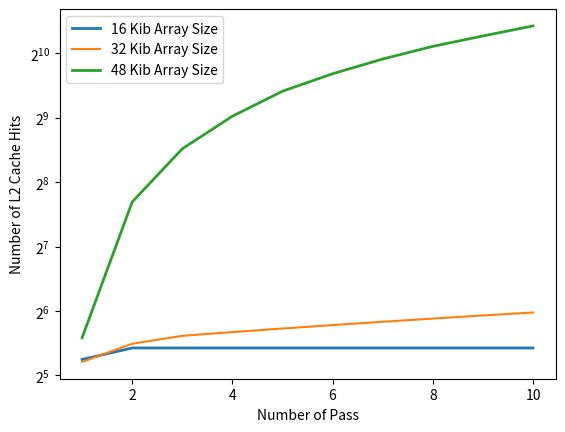

Write Python code to recreate this figure.
import matplotlib.pyplot as plt
import numpy as np

# make data
x = [1, 2, 3, 4, 5, 6, 7, 8, 9, 10]
y_16kib = list(map(lambda s: int(s, 16), ["0x26", "0x2b", "0x2b", "0x2b", "0x2b", "0x2b", "0x2b", "0x2b", "0x2b", "0x2b"]))
y_32kib = list(map(lambda s: int(s, 16), ["0x25", "0x2d", "0x31", "0x33", "0x35", "0x37", "0x39", "0x3b", "0x3d", "0x3f"]))
y_48kib = list(map(lambda s: int(s, 16), ["0x30", "0xcf", "0x16f", "0x209", "0x2aa", "0x337", "0x3c4", "0x451", "04d4", "0x561"]))

# plot
fig, ax = plt.subplots()
print(y_32kib)
ax.plot(x, y_16kib, '', linewidth=2, label='16 Kib Array Size')
ax.plot(x, y_32kib, '', markeredgewidth=2, label='32 Kib Array Size')
ax.plot(x, y_48kib, '', linewidth=2.0, label='48 Kib Array Size')
ax.set_yscale('log', base=2)
ax.set_ylabel('Number of L2 Cache Hits')
ax.set_xlabel('Number of Pass')
ax.legend()

plt.savefig('l2-hits.pdf')
#plt.show()
